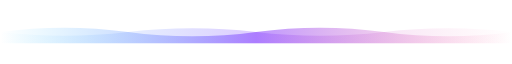
t = 0.00 s
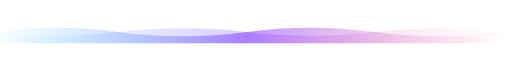
t = 0.63 s
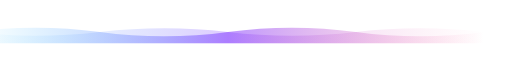
t = 1.88 s
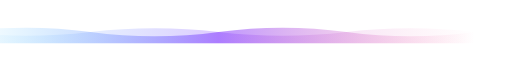
t = 2.50 s
t = 3.13 s: frame unchanged from t = 1.88 s, image omitted
t = 4.38 s: frame unchanged from t = 0.63 s, image omitted

The animated SVG that drew these frames (rendered in a browser with its animation timeline set to each time). Animation: 1 SMIL element (animateTransform=1); one cycle of 5.00 s, repeats indefinitely.

<svg width="820" height="36" viewBox="0 0 820 36" xmlns="http://www.w3.org/2000/svg">
  <defs>
    <linearGradient id="wg" x1="0" y1="0" x2="820" y2="0" gradientUnits="userSpaceOnUse">
      <stop offset="0" stop-color="#00BFFF" stop-opacity="0"/>
      <stop offset="0.5" stop-color="#7B2FFF" stop-opacity="1"/>
      <stop offset="1" stop-color="#FF3D81" stop-opacity="0"/>
    </linearGradient>
  </defs>
  <g>
    <animateTransform attributeName="transform" type="translate" values="0 0;-60 0;0 0" dur="5s" repeatCount="indefinite"/>
    <path d="M0 18 Q 102 4 205 18 T 410 18 T 615 18 T 820 18 L 820 36 L 0 36 Z" fill="url(#wg)" opacity="0.5"/>
    <path d="M0 18 Q 102 30 205 18 T 410 18 T 615 18 T 820 18 L 820 36 L 0 36 Z" fill="url(#wg)" opacity="0.25"/>
  </g>
</svg>
